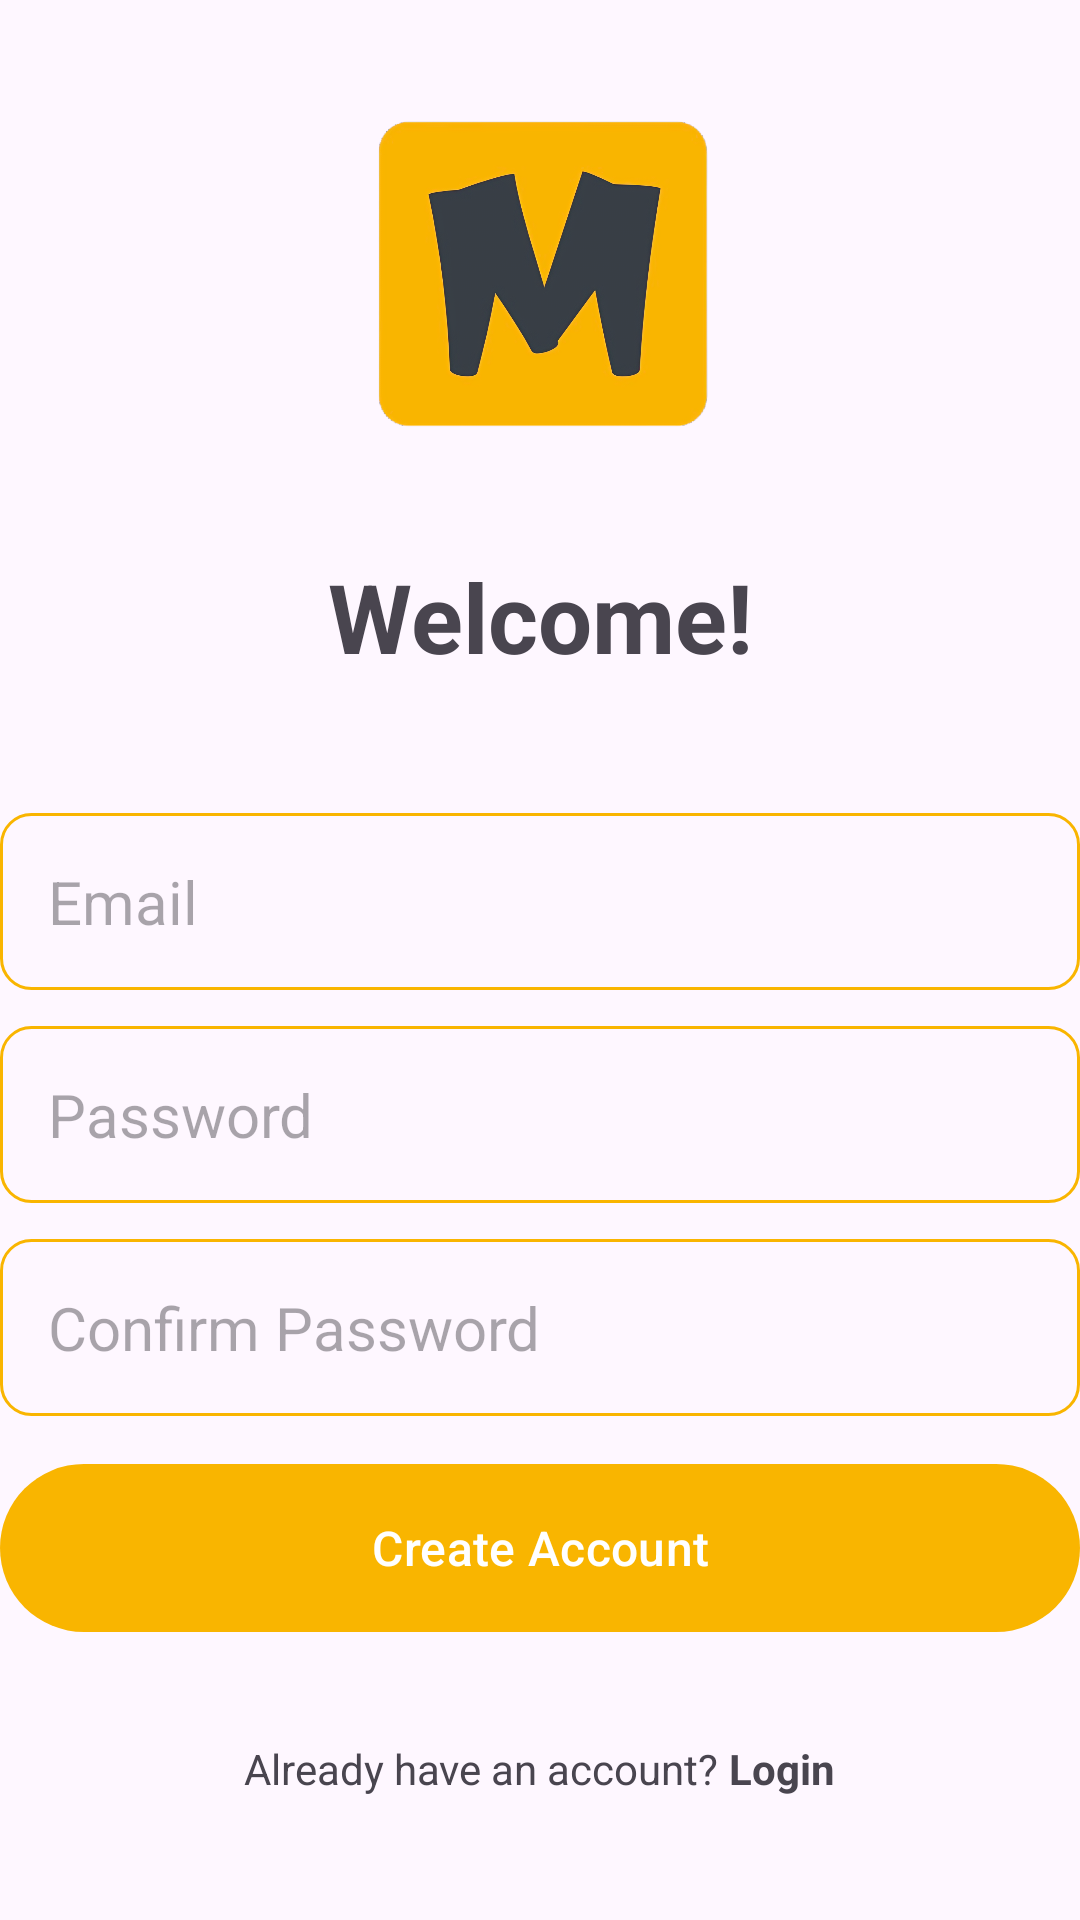

Android layout source for this screen:
<!-- AndroidManifest.xml: application theme Theme.MemoPad -->
<!-- res/layout/activity_create_account.xml -->
<?xml version="1.0" encoding="utf-8"?>
<RelativeLayout xmlns:android="http://schemas.android.com/apk/res/android"
    xmlns:app="http://schemas.android.com/apk/res-auto"
    xmlns:tools="http://schemas.android.com/tools"
    android:id="@+id/main"
    android:layout_width="match_parent"
    android:layout_height="match_parent"
    android:layout_marginVertical="16dp"
    android:layout_marginHorizontal="18dp"
    tools:context=".CreateAccountActivity">

    <ImageView
        android:layout_width="120dp"
        android:layout_height="120dp"
        android:layout_centerHorizontal="true"
        android:layout_marginVertical="32dp"
        android:id="@+id/memo_logo"
        android:src="@drawable/memo_logo"
        />

    <LinearLayout
        android:layout_width="match_parent"
        android:layout_height="wrap_content"
        android:layout_below="@+id/memo_logo"
        android:id="@+id/welcome_text"
        android:orientation="vertical"
    >

        <TextView
            android:layout_width="match_parent"
            android:layout_height="match_parent"
            android:text="Welcome!"
            android:textSize="32sp"
            android:textAlignment="center"
            android:textStyle="bold" />
    </LinearLayout>
    <LinearLayout
        android:layout_width="match_parent"
        android:layout_height="wrap_content"
        android:layout_below="@+id/welcome_text"
        android:layout_marginVertical="32dp"
        android:id="@+id/form_layout"
        android:orientation="vertical">
        <EditText
            android:layout_width="match_parent"
            android:layout_height="wrap_content"
            android:hint="Email"
            android:inputType="textEmailAddress"
            android:textSize="20sp"
            android:background="@drawable/rounded_corner"
            android:padding="16dp"
            android:id="@+id/email_edit_text"
            android:layout_marginTop="12dp"
            />
        <EditText
            android:layout_width="match_parent"
            android:layout_height="wrap_content"
            android:hint="Password"
            android:id="@+id/password_edit_text"
            android:inputType="textPassword"
            android:textSize="20sp"
            android:background="@drawable/rounded_corner"
            android:padding="16dp"
            android:layout_marginTop="12dp"
            />
        <EditText
            android:layout_width="match_parent"
            android:layout_height="wrap_content"
            android:hint="Confirm Password"
            android:id="@+id/confirm_password_edit_text"
            android:inputType="textPassword"
            android:textSize="20sp"
            android:background="@drawable/rounded_corner"
            android:padding="16dp"
            android:layout_marginTop="12dp"
            />

        <com.google.android.material.button.MaterialButton
            android:layout_width="match_parent"
            android:layout_height="64dp"
            android:text="Create Account"
            android:layout_marginTop="12dp"
            android:textSize="16sp"
            android:id="@+id/create_account_btn"
            />
        <ProgressBar
            android:layout_width="24dp"
            android:layout_height="64dp"
            android:id="@+id/progress_bar"
            android:layout_gravity="center"
            android:layout_marginTop="12dp"
            android:visibility="gone"
            />
    </LinearLayout>
    <LinearLayout
        android:layout_width="match_parent"
        android:layout_height="wrap_content"
        android:layout_below="@+id/form_layout"
        android:orientation="horizontal"
        android:gravity="center"
        >
        <TextView
            android:layout_width="wrap_content"
            android:layout_height="wrap_content"
            android:text="Already have an account? "
        />
        <TextView
            android:layout_width="wrap_content"
            android:layout_height="wrap_content"
            android:text="Login"
            android:id="@+id/login_text_view_btn"
            android:textStyle="bold"
            />
    </LinearLayout>
</RelativeLayout>
<!-- resources referenced by this layout -->
<resources>
  <!-- drawable memo_logo: png bitmap (drawable-v24, 377262 bytes) -->
  <!-- drawable rounded_corner (drawable) -->
  <?xml version="1.0" encoding="utf-8"?>
  <shape xmlns:android="http://schemas.android.com/apk/res/android"
      android:shape="rectangle">
      <corners android:radius="10dp" />
      <stroke android:width="1dp"  android:color="@color/primary" />
  
  </shape>
  <style name="Theme.MemoPad" parent="Base.Theme.MemoPad" />
  <color name="primary">#f9b500</color>
  <style name="Base.Theme.MemoPad" parent="Theme.Material3.DayNight.NoActionBar">
          
           <item name="colorPrimary">@color/primary</item>
      </style>
</resources>
